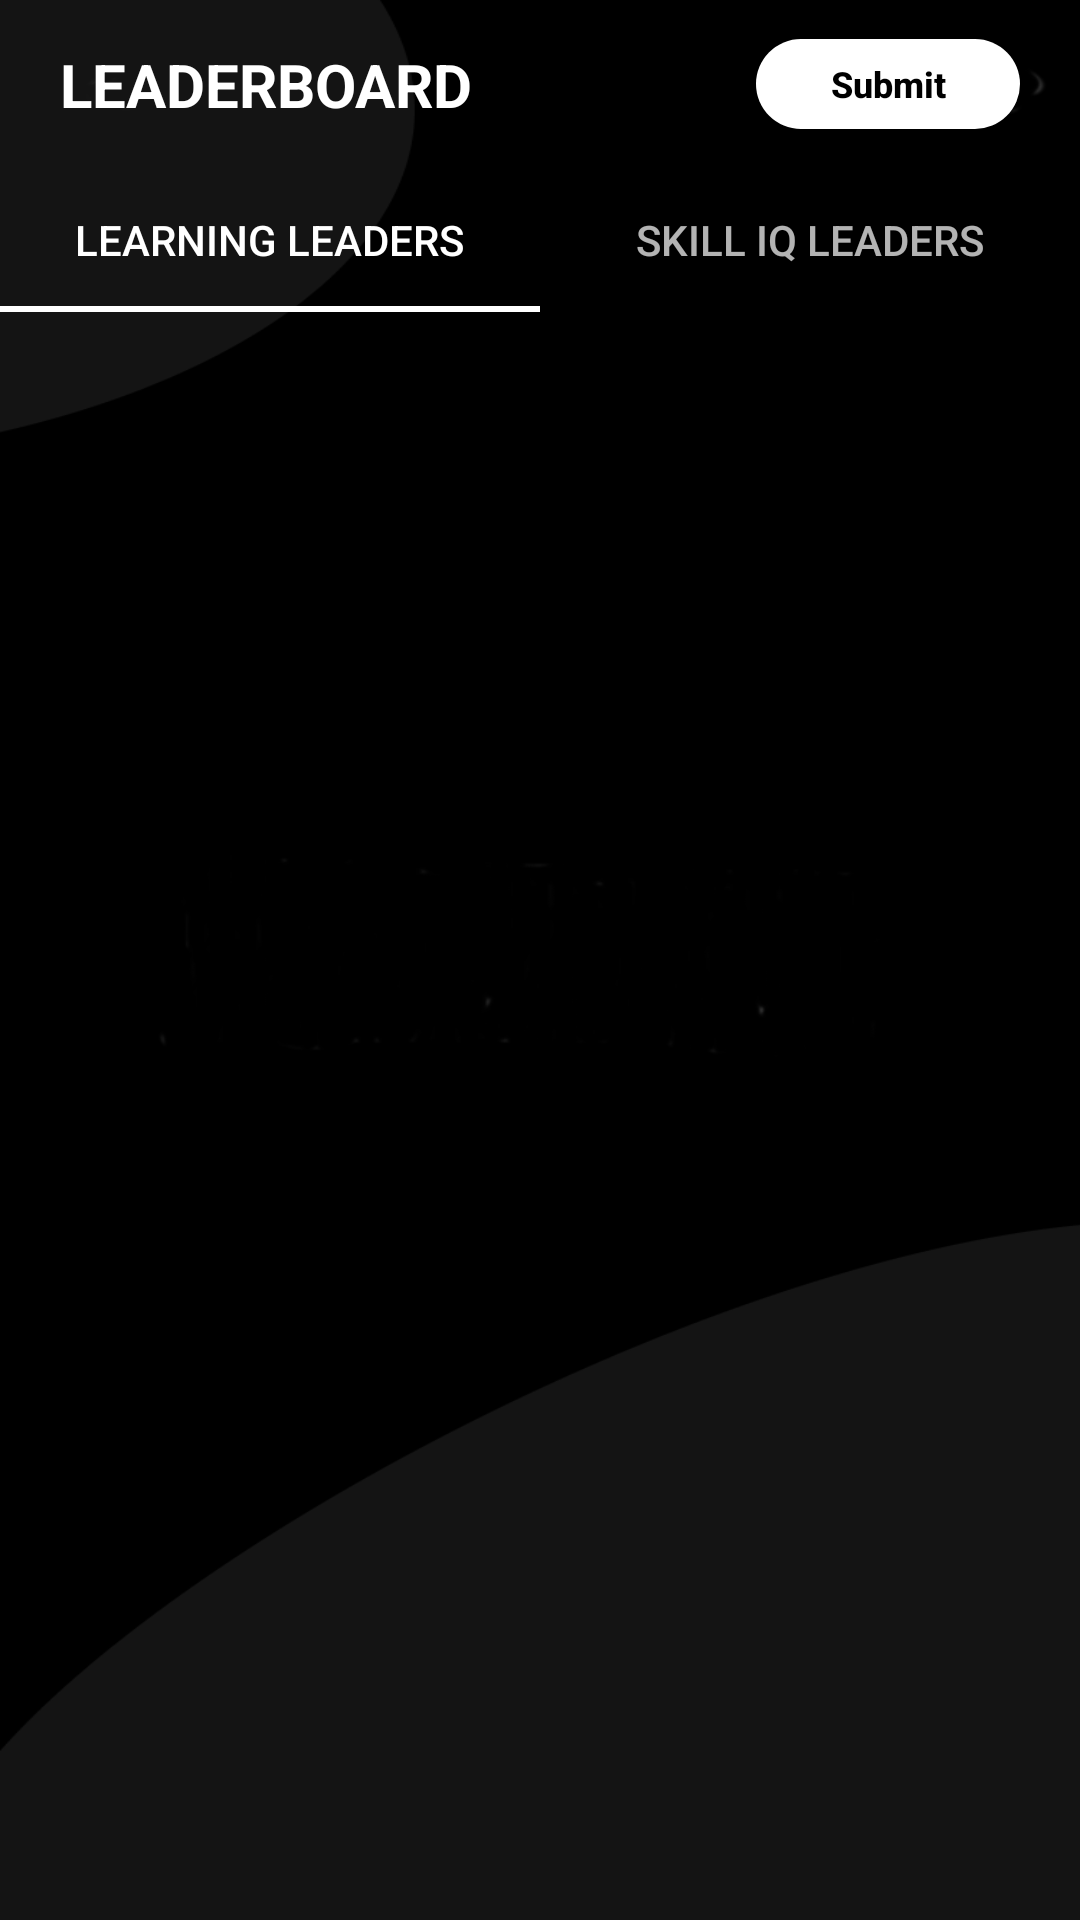

Reconstruct the res/layout file that produces this screen, plus the resources it refers to.
<!-- AndroidManifest.xml: activity theme ActivityTheme -->
<!-- res/layout/activity_main.xml -->
<?xml version="1.0" encoding="utf-8"?>
<androidx.constraintlayout.widget.ConstraintLayout xmlns:android="http://schemas.android.com/apk/res/android"
    xmlns:app="http://schemas.android.com/apk/res-auto"
    xmlns:tools="http://schemas.android.com/tools"
    android:layout_width="match_parent"
    android:layout_height="match_parent"
    android:fitsSystemWindows="true"
    tools:context=".MainActivity">

    <include layout="@layout/gads_toolbar_app"
        android:id="@+id/toolbar"
        app:layout_constraintLeft_toLeftOf="parent"
        app:layout_constraintStart_toStartOf="parent"
        app:layout_constraintEnd_toEndOf="parent"
        app:layout_constraintRight_toRightOf="parent"
        app:layout_constraintTop_toTopOf="parent" />

    <com.google.android.material.tabs.TabLayout
        android:id="@+id/main_tablayout"
        android:layout_width="match_parent"
        android:layout_height="wrap_content"
        android:background="@color/transparent"
        app:tabMode="fixed"
        app:tabGravity="fill"
        app:tabIndicatorColor="@color/colorWhite"
        app:layout_constraintTop_toBottomOf="@+id/toolbar"
        app:layout_constraintLeft_toLeftOf="parent"
        app:layout_constraintStart_toStartOf="parent"
        app:layout_constraintEnd_toEndOf="parent"
        app:layout_constraintRight_toRightOf="parent"
        app:layout_constraintBottom_toTopOf="@+id/main_vpager">

        <com.google.android.material.tabs.TabItem
            android:id="@+id/learning_leaders"
            android:layout_width="wrap_content"
            android:layout_height="wrap_content"
            android:text="@string/learning_leaders" />

        <com.google.android.material.tabs.TabItem
            android:id="@+id/skill_iq_leaders"
            android:layout_width="wrap_content"
            android:layout_height="wrap_content"
            android:text="@string/skill_iq_leaders" />

    </com.google.android.material.tabs.TabLayout>

    <androidx.viewpager.widget.ViewPager
        android:id="@+id/main_vpager"
        android:layout_width="match_parent"
        android:layout_height="0dp"
        app:layout_constraintBottom_toBottomOf="parent"
        app:layout_constraintLeft_toLeftOf="parent"
        app:layout_constraintStart_toStartOf="parent"
        app:layout_constraintEnd_toEndOf="parent"
        app:layout_constraintRight_toRightOf="parent"
        app:layout_constraintTop_toBottomOf="@+id/main_tablayout">

    </androidx.viewpager.widget.ViewPager>

</androidx.constraintlayout.widget.ConstraintLayout>
<!-- res/layout/gads_toolbar_app.xml (included above) -->
<?xml version="1.0" encoding="utf-8"?>
<androidx.constraintlayout.widget.ConstraintLayout
    xmlns:android="http://schemas.android.com/apk/res/android"
    xmlns:app="http://schemas.android.com/apk/res-auto"
    android:layout_width="match_parent"
    android:layout_height="56dp"
    android:background="@color/transparent">

    <TextView
        android:id="@+id/toolbar_title"
        android:layout_width="wrap_content"
        android:layout_height="wrap_content"
        android:textSize="20sp"
        android:textStyle="bold"
        android:text="@string/leaderboard"
        android:textColor="@color/colorWhite"
        android:layout_marginLeft="20dp"
        android:layout_marginStart="20dp"
        android:gravity="center"
        app:layout_constraintBottom_toBottomOf="parent"
        app:layout_constraintLeft_toLeftOf="parent"
        app:layout_constraintStart_toStartOf="parent"
        app:layout_constraintTop_toTopOf="parent"/>

    <Button
        android:id="@+id/toolbar_submit"
        android:layout_width="wrap_content"
        android:layout_height="30dp"
        android:textSize="12sp"
        android:textStyle="bold"
        android:background="@drawable/oval_background"
        android:textColor="@color/colorBlack"
        android:textAllCaps="false"
        android:text="@string/submit"
        android:layout_marginRight="20dp"
        android:layout_marginEnd="20dp"
        android:gravity="center"
        app:layout_constraintBottom_toBottomOf="parent"
        app:layout_constraintLeft_toRightOf="@+id/toolbar_title"
        app:layout_constraintEnd_toEndOf="parent"
        app:layout_constraintRight_toRightOf="parent"
        app:layout_constraintTop_toTopOf="parent"/>

</androidx.constraintlayout.widget.ConstraintLayout>
<!-- resources referenced by this layout -->
<resources>
  <color name="colorBlack">#000000</color>
  <color name="colorWhite">#ffffff</color>
  <color name="transparent">#00000000</color>
  <!-- drawable oval_background (drawable) -->
  <?xml version="1.0" encoding="utf-8"?>
  <shape xmlns:android="http://schemas.android.com/apk/res/android"
      android:shape="rectangle">
  
      <corners android:radius="30dp" />
      <solid android:color="#ffffff" />
      <padding android:top="0dp" android:left="0dp" android:right="0dp" android:bottom="0dp" />
      <size android:width="60dp" android:height="20dp" />
  
  </shape>
  <string name="leaderboard">LEADERBOARD</string>
  <string name="learning_leaders">Learning Leaders</string>
  <string name="skill_iq_leaders">Skill IQ Leaders</string>
  <string name="submit">Submit</string>
  <style name="ActivityTheme" parent="Theme.AppCompat.NoActionBar">
          <item name="android:windowBackground">@drawable/activity_background</item>
      </style>
  <!-- drawable activity_background: png bitmap (drawable, 15079 bytes) -->
</resources>
